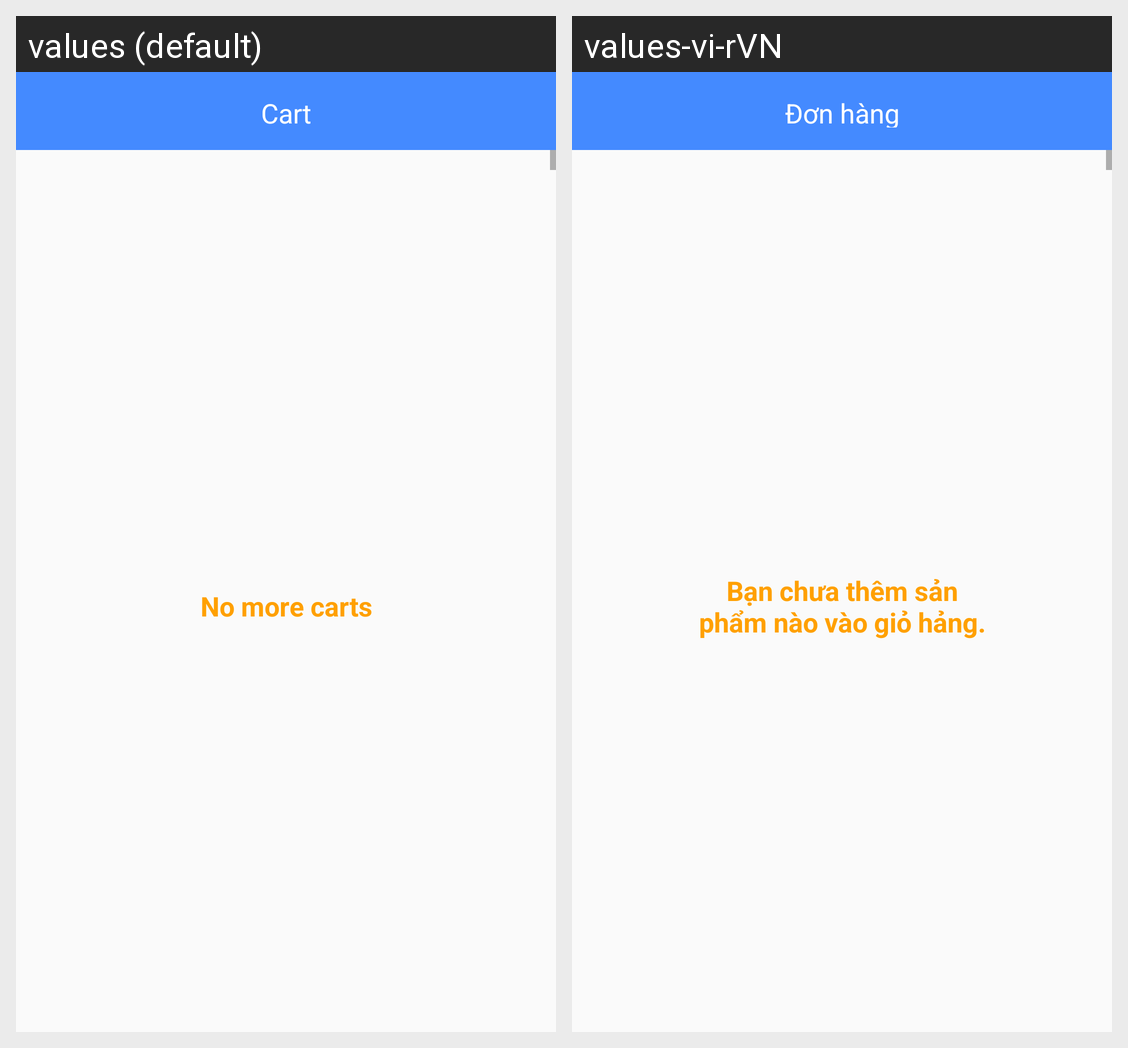

This grid shows one Android layout under two languages. Give, for every string resource on the screen, its name, the default text and each shown locale's text.
Android screen res/layout/fragment_cart.xml rendered under 2 locales, left to right: values (default), values-vi-rVN. Device: Nexus 5 (rendered at 1080×1920; each locale shown at half size, 540×960, under a caption strip naming it); theme Theme.MaterialComponents.DayNight.NoActionBar.Bridge.
Strings drawn on this screen, with the default value and each locale's value (text and hints the layout hard-codes, and strings that could not be matched under every locale, appear in the picture but are not listed):

cart
  values: Cart
  values-vi-rVN: Đơn hàng

no_more_carts
  values: No more carts
  values-vi-rVN: Bạn chưa thêm sản phẩm nào vào giỏ hảng.
